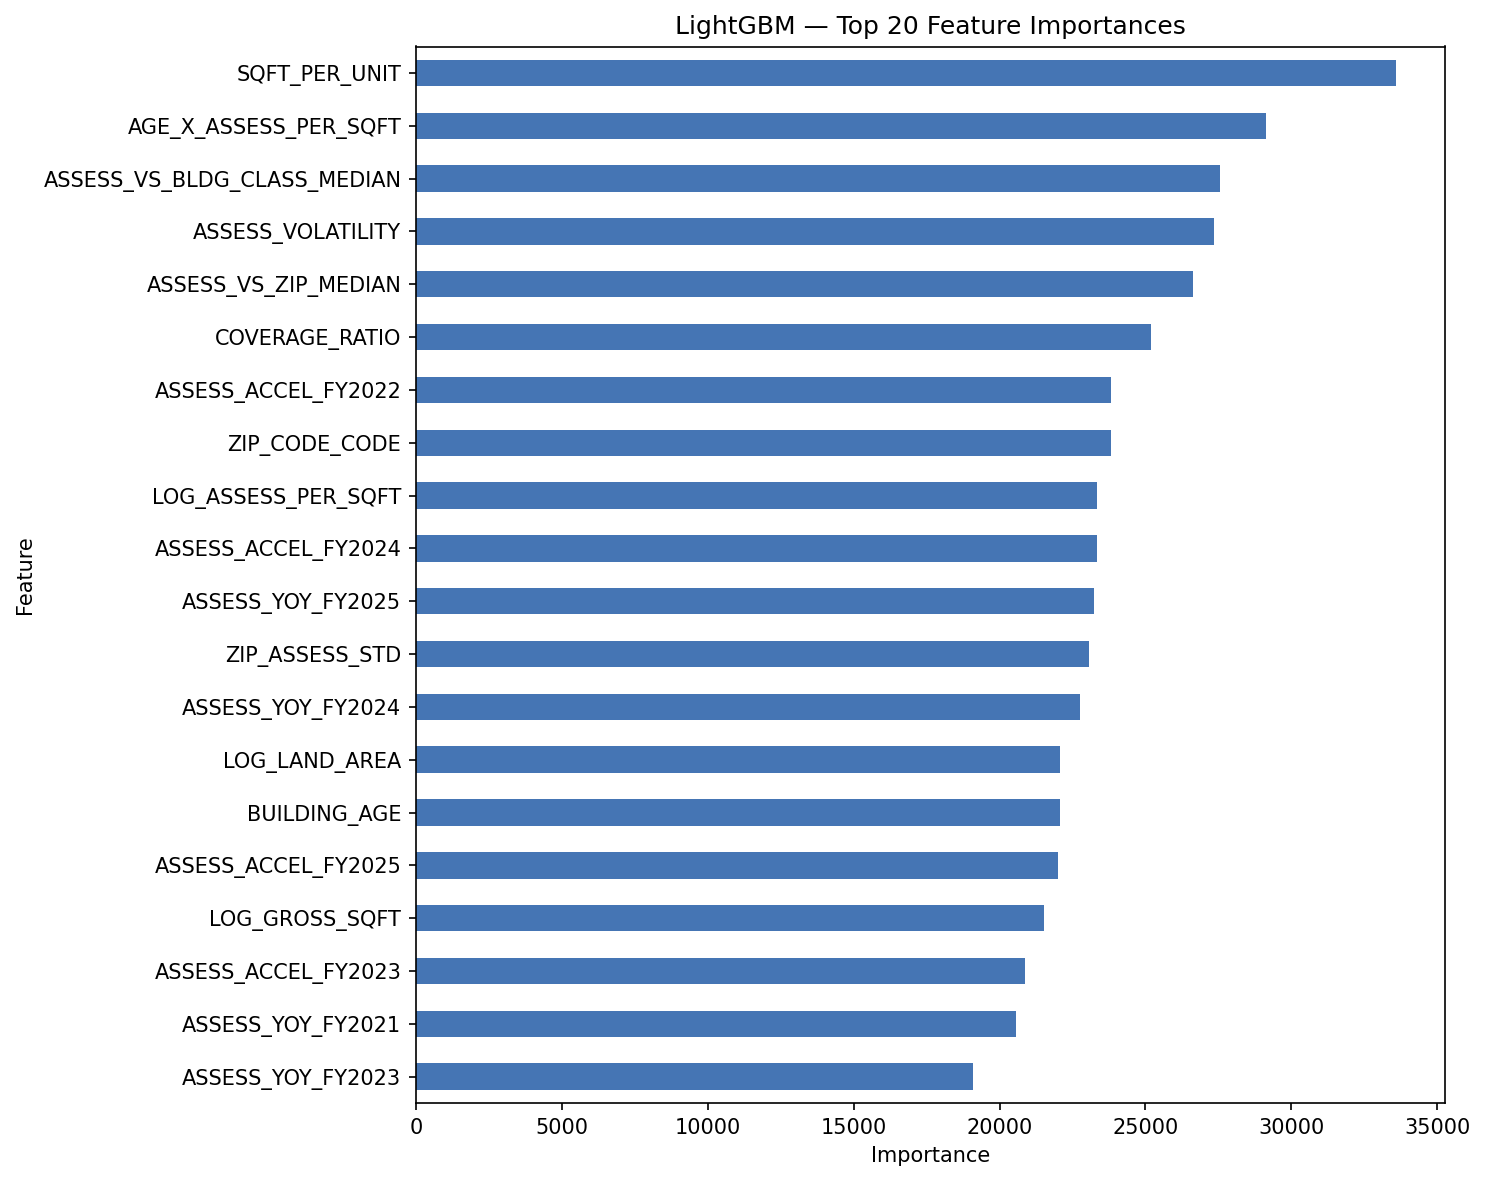

Data behind this chart, as committed beside it:
Feature, Importance
SQFT_PER_UNIT, 33591
AGE_X_ASSESS_PER_SQFT, 29138
ASSESS_VS_BLDG_CLASS_MEDIAN, 27539
ASSESS_VOLATILITY, 27344
ASSESS_VS_ZIP_MEDIAN, 26634
COVERAGE_RATIO, 25175
ASSESS_ACCEL_FY2022, 23832
ZIP_CODE_CODE, 23812
LOG_ASSESS_PER_SQFT, 23350
ASSESS_ACCEL_FY2024, 23349
ASSESS_YOY_FY2025, 23237
ZIP_ASSESS_STD, 23077
ASSESS_YOY_FY2024, 22770
LOG_LAND_AREA, 22079
BUILDING_AGE, 22061
ASSESS_ACCEL_FY2025, 22013
LOG_GROSS_SQFT, 21531
ASSESS_ACCEL_FY2023, 20869
ASSESS_YOY_FY2021, 20580
ASSESS_YOY_FY2023, 19080
LOT_AREA, 18732
ZIP_MEAN_ASSESS, 18714
ASSESS_TREND, 18539
ZIP_MEDIAN_ASSESS, 18360
ZONING_CODE, 18242
ASSESS_YOY_FY2022, 17866
CUMUL_GROWTH_FY2022, 17684
LAND_RATIO_FY2025, 17466
LAND_RATIO_FY2020, 16705
ASSESS_PER_SQFT_FY2024, 16079
CUMUL_GROWTH_FY2024, 15376
LAND_RATIO_FY2022, 15109
CUMUL_GROWTH_FY2023, 14996
LAND_RATIO_FY2024, 14956
LAND_RATIO_FY2021, 14950
LAND_RATIO_FY2023, 14949
ASSESS_PER_SQFT_FY2022, 14711
ASSESS_PER_SQFT_FY2023, 14597
ASSESS_PER_SQFT_FY2021, 14551
ASSESS_PER_SQFT_FY2020, 14367
PROJ_RATIO_FINACTTOT_FY2026, 14036
PROJ_RESID_FINACTTOT_FY2026, 13704
PROJ_FINACTLAND_FY2026, 12658
PROJ_RESID_FINMKTTOT_FY2026, 11588
MKT_YOY_FY2025, 10035
LOG_FINMKTTOT_FY2020, 9221
LOG_FINMKTTOT_FY2025, 9122
LOG_FINACTTOT_FY2022, 8943
BLD_STORY, 8920
LOG_FINACTTOT_FY2025, 8784
LOG_FINACTTOT_FY2021, 8781
LOG_FINACTTOT_FY2020, 8715
BLDG_CLASS_CODE, 8689
MKT_TREND, 8643
PROJ_FINMKTTOT_FY2026, 8596
LOG_FINACTLAND_FY2020, 8576
PROJ_FINACTTOT_FY2026, 8473
MKT_YOY_FY2023, 8327
LOG_FINMKTTOT_FY2022, 8301
LOG_FINMKTTOT_FY2021, 8269
... 78 more rows
